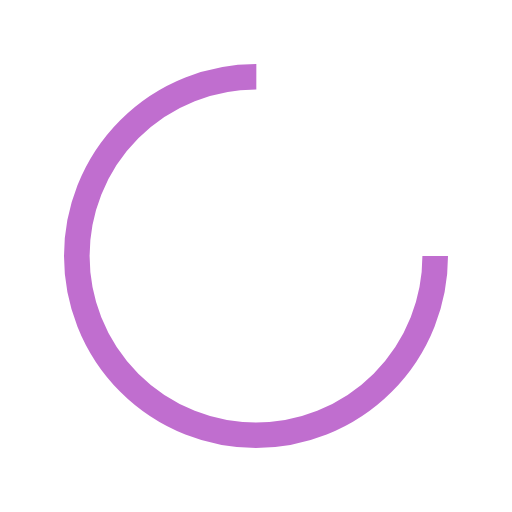
t = 0.00 s
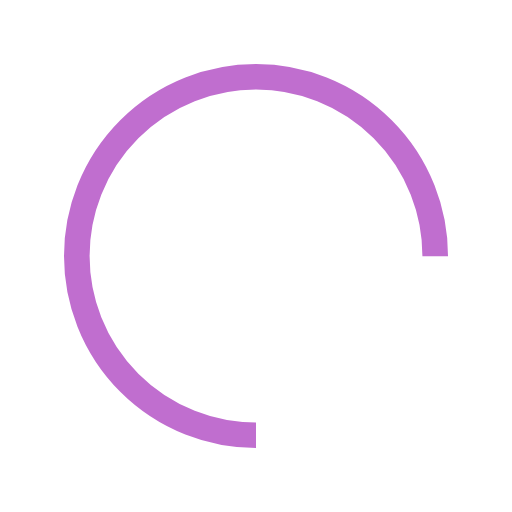
t = 0.25 s
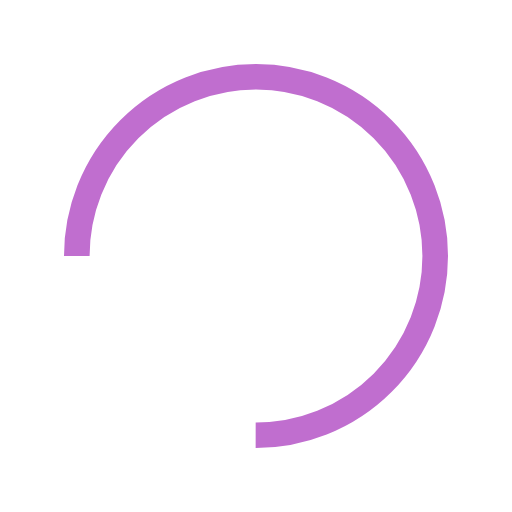
t = 0.50 s
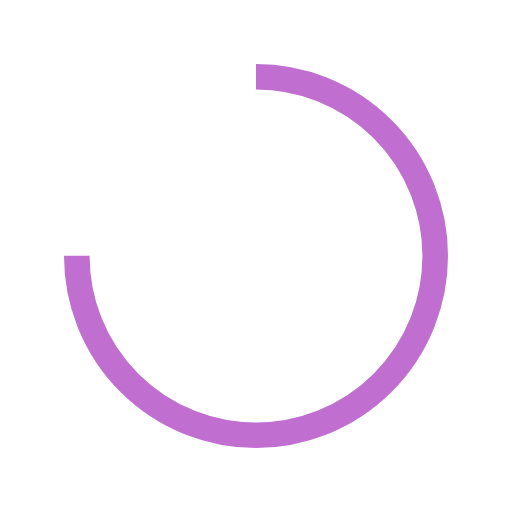
t = 0.75 s

The animated SVG that drew these frames (rendered in a browser with its animation timeline set to each time). Animation: 1 SMIL element (animateTransform=1); one cycle of 1.00 s, repeats indefinitely.

<svg width="200px"  height="200px"  xmlns="http://www.w3.org/2000/svg" viewBox="0 0 100 100" preserveAspectRatio="xMidYMid" class="lds-rolling" style="background: none;"><circle cx="50" cy="50" fill="none" ng-attr-stroke="{{config.color}}" ng-attr-stroke-width="{{config.width}}" ng-attr-r="{{config.radius}}" ng-attr-stroke-dasharray="{{config.dasharray}}" stroke="#c06ecf" stroke-width="5" r="35" stroke-dasharray="164.93361431346415 56.97787143782138" transform="rotate(347.9 50.0001 50)"><animateTransform attributeName="transform" type="rotate" calcMode="linear" values="0 50 50;360 50 50" keyTimes="0;1" dur="1s" begin="0s" repeatCount="indefinite"></animateTransform></circle></svg>